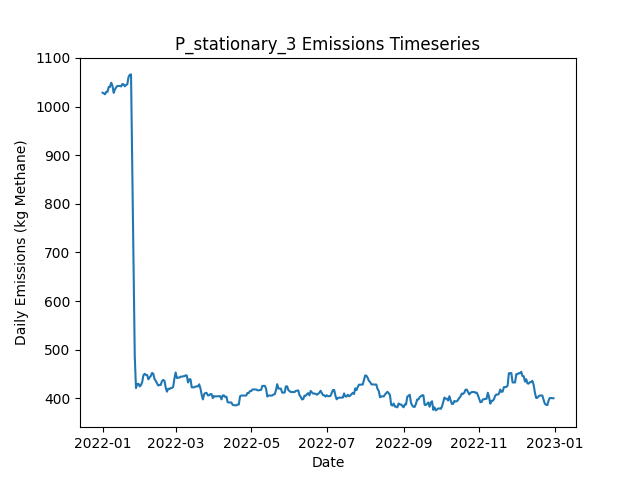

The data file committed next to this chart (first rows):
Date, Daily Emissions (Kg Methane), Daily Mitigable Emissions (Kg Methane), Daily Non-Mitigable Emissions (Kg Methan…, Daily Cost ($), Active Leaks, New Leaks, Leaks Repaired, Leaks Naturally Repaired, Leaks Tagged, Daily Repair Cost ($), Daily Natural Repair Cost ($), stationary Deployment Cost ($), stationary Sites flagged for Follow-Up, stationary Leaks tagged for repair, stationary Sites Visited, stationary Travel Time (Minutes), stationary Survey Time (Minutes), OGI_FU Deployment Cost ($), OGI_FU Sites flagged for Follow-Up, OGI_FU Leaks tagged for repair, OGI_FU Sites Visited, OGI_FU Travel Time (Minutes), OGI_FU Survey Time (Minutes)
2022-01-01, 1028, 688.2, 340.2, 6030, 372, 376, 0, 4, 0.00000, 0.00000, 800, 6030, 0, , 10, 0, 0, 0.00000, , 0, 0, 0, 0
2022-01-02, 1027, 688.7, 338.5, 30, 374, 3, 0, 0, 0.00000, 0.00000, 0.00000, 30, 0, , 10, 0, 0, 0.00000, , 0, 0, 0, 0
2022-01-03, 1025, 688.7, 336.5, 30, 373, 0, 0, 0, 0.00000, 0.00000, 0.00000, 30, 0, , 10, 0, 0, 0.00000, , 0, 0, 0, 0
2022-01-04, 1030, 686, 344.3, 30, 372, 1, 0, 1, 0.00000, 0.00000, 200, 30, 0, , 10, 0, 0, 0.00000, , 0, 0, 0, 0
2022-01-05, 1030, 677.7, 352.6, 30, 372, 1, 0, 1, 0.00000, 0.00000, 200, 30, 0, , 10, 0, 0, 0.00000, , 0, 0, 0, 0
2022-01-06, 1040, 687.8, 352.6, 30, 373, 2, 0, 1, 0.00000, 0.00000, 200, 30, 0, , 10, 0, 0, 0.00000, , 0, 0, 0, 0
2022-01-07, 1040, 687.8, 352.6, 30, 373, 1, 0, 1, 0.00000, 0.00000, 200, 30, 0, , 10, 0, 0, 0.00000, , 0, 0, 0, 0
2022-01-08, 1049, 696.5, 352.6, 30, 375, 2, 0, 0, 0.00000, 0.00000, 0.00000, 30, 0, , 10, 0, 0, 0.00000, , 0, 0, 0, 0
2022-01-09, 1043, 688.2, 354.6, 30, 375, 1, 0, 1, 0.00000, 0.00000, 200, 30, 0, , 10, 0, 0, 0.00000, , 0, 0, 0, 0
2022-01-10, 1028, 673.7, 354.6, 1030, 372, 0, 0, 3, 62, 0.00000, 600, 30, 10, , 10, 0, 0, 1000, , 62, 3, 120, 360
2022-01-11, 1035, 671, 364.2, 1030, 373, 2, 0, 1, 67, 0.00000, 200, 30, 0, , 10, 0, 0, 1000, , 67, 3, 120, 360
2022-01-12, 1040, 675.5, 364.2, 1030, 374, 1, 0, 0, 63, 0.00000, 0.00000, 30, 0, , 10, 0, 0, 1000, , 63, 3, 120, 360
2022-01-13, 1042, 678.2, 364.2, 530, 375, 1, 0, 0, 26, 0.00000, 0.00000, 30, 0, , 10, 0, 0, 500, , 26, 1, 30, 120
2022-01-14, 1042, 678.2, 364.2, 30, 375, 0, 0, 0, 0.00000, 0.00000, 0.00000, 30, 0, , 10, 0, 0, 0.00000, , 0, 0, 0, 0
2022-01-15, 1042, 678.2, 364.2, 30, 375, 0, 0, 0, 0.00000, 0.00000, 0.00000, 30, 0, , 10, 0, 0, 0.00000, , 0, 0, 0, 0
2022-01-16, 1041, 677.7, 363.7, 30, 373, 0, 0, 1, 0.00000, 0.00000, 200, 30, 0, , 10, 0, 0, 0.00000, , 0, 0, 0, 0
2022-01-17, 1046, 680.4, 365.9, 30, 376, 3, 0, 0, 0.00000, 0.00000, 0.00000, 30, 0, , 10, 0, 0, 0.00000, , 0, 0, 0, 0
2022-01-18, 1046, 680.4, 365.3, 30, 375, 0, 0, 0, 0.00000, 0.00000, 0.00000, 30, 0, , 10, 0, 0, 0.00000, , 0, 0, 0, 0
2022-01-19, 1042, 680.4, 361.3, 1030, 373, 0, 0, 0, 71, 0.00000, 0.00000, 30, 10, , 10, 0, 0, 1000, , 71, 3, 120, 360
2022-01-20, 1044, 683.1, 361.3, 1030, 374, 1, 0, 0, 63, 0.00000, 0.00000, 30, 0, , 10, 0, 0, 1000, , 63, 3, 120, 360
2022-01-21, 1046, 684.6, 361.3, 1030, 375, 1, 0, 0, 66, 0.00000, 0.00000, 30, 0, , 10, 0, 0, 1000, , 66, 3, 120, 360
2022-01-22, 1061, 701.6, 359.3, 530, 377, 3, 0, 0, 18, 0.00000, 0.00000, 30, 0, , 10, 0, 0, 500, , 18, 1, 30, 120
2022-01-23, 1065, 706.1, 359.3, 30, 378, 1, 0, 0, 0.00000, 0.00000, 0.00000, 30, 0, , 10, 0, 0, 0.00000, , 0, 0, 0, 0
2022-01-24, 1066, 709.2, 356.9, 30, 378, 2, 0, 0, 0.00000, 0.00000, 0.00000, 30, 0, , 10, 0, 0, 0.00000, , 0, 0, 0, 0
2022-01-25, 869.9, 511, 358.9, 11030, 324, 1, 55, 0, 0.00000, 11000, 0.00000, 30, 0, , 10, 0, 0, 0.00000, , 0, 0, 0, 0
2022-01-26, 656.5, 296.7, 359.8, 11630, 269, 3, 58, 0, 0.00000, 11600, 0.00000, 30, 0, , 10, 0, 0, 0.00000, , 0, 0, 0, 0
2022-01-27, 486.9, 127.1, 359.8, 10030, 220, 1, 50, 0, 0.00000, 10000, 0.00000, 30, 0, , 10, 0, 0, 0.00000, , 0, 0, 0, 0
2022-01-28, 421.2, 53.18, 368.1, 5830, 197, 1, 24, 0, 15, 4800, 0.00000, 30, 10, , 10, 0, 0, 1000, , 15, 3, 120, 360
2022-01-29, 429.5, 53.18, 376.3, 1030, 198, 1, 0, 0, 9, 0.00000, 0.00000, 30, 0, , 10, 0, 0, 1000, , 9, 3, 120, 360
2022-01-30, 430, 53.63, 376.3, 1030, 199, 1, 0, 0, 17, 0.00000, 0.00000, 30, 0, , 10, 0, 0, 1000, , 17, 3, 120, 360
2022-01-31, 424.6, 56.53, 368.1, 530, 200, 2, 0, 0, 6, 0.00000, 0.00000, 30, 0, , 10, 0, 0, 500, , 6, 1, 30, 120
2022-02-01, 427.3, 59.21, 368.1, 30, 201, 1, 0, 0, 0.00000, 0.00000, 0.00000, 30, 0, , 10, 0, 0, 0.00000, , 0, 0, 0, 0
2022-02-02, 433.3, 65.25, 368.1, 30, 202, 1, 0, 0, 0.00000, 0.00000, 0.00000, 30, 0, , 10, 0, 0, 0.00000, , 0, 0, 0, 0
2022-02-03, 447.6, 79.55, 368.1, 30, 204, 2, 0, 0, 0.00000, 0.00000, 0.00000, 30, 0, , 10, 0, 0, 0.00000, , 0, 0, 0, 0
2022-02-04, 450.5, 84.46, 366.1, 30, 204, 2, 0, 1, 0.00000, 0.00000, 200, 30, 0, , 10, 0, 0, 0.00000, , 0, 0, 0, 0
2022-02-05, 448.1, 81.56, 366.5, 230, 203, 1, 1, 1, 0.00000, 200, 200, 30, 0, , 10, 0, 0, 0.00000, , 0, 0, 0, 0
2022-02-06, 448.1, 81.56, 366.5, 1030, 203, 0, 0, 0, 18, 0.00000, 0.00000, 30, 10, , 10, 0, 0, 1000, , 18, 3, 120, 360
2022-02-07, 439.2, 81.56, 357.6, 1030, 202, 0, 0, 0, 16, 0.00000, 0.00000, 30, 0, , 10, 0, 0, 1000, , 16, 3, 120, 360
2022-02-08, 443.1, 83.35, 359.8, 1030, 206, 4, 0, 0, 19, 0.00000, 0.00000, 30, 0, , 10, 0, 0, 1000, , 19, 3, 120, 360
2022-02-09, 446, 86.25, 359.8, 530, 208, 2, 0, 0, 3, 0.00000, 0.00000, 30, 0, , 10, 0, 0, 500, , 3, 1, 30, 120
2022-02-10, 452.3, 92.28, 360, 30, 210, 3, 0, 1, 0.00000, 0.00000, 200, 30, 0, , 10, 0, 0, 0.00000, , 0, 0, 0, 0
2022-02-11, 450.3, 92.28, 358, 30, 209, 0, 0, 0, 0.00000, 0.00000, 0.00000, 30, 0, , 10, 0, 0, 0.00000, , 0, 0, 0, 0
2022-02-12, 439.6, 79.1, 360.5, 630, 209, 3, 3, 0, 0.00000, 600, 0.00000, 30, 0, , 10, 0, 0, 0.00000, , 0, 0, 0, 0
2022-02-13, 436, 76.2, 359.8, 230, 208, 2, 1, 0, 0.00000, 200, 0.00000, 30, 0, , 10, 0, 0, 0.00000, , 0, 0, 0, 0
2022-02-14, 430.8, 71.06, 359.8, 630, 207, 2, 3, 0, 0.00000, 600, 0.00000, 30, 0, , 10, 0, 0, 0.00000, , 0, 0, 0, 0
2022-02-15, 426.4, 66.59, 359.8, 1230, 206, 1, 1, 0, 17, 200, 0.00000, 30, 10, , 10, 0, 0, 1000, , 17, 3, 120, 360
2022-02-16, 427.7, 65.92, 361.8, 1030, 205, 1, 0, 2, 10, 0.00000, 400, 30, 0, , 10, 0, 0, 1000, , 10, 3, 120, 360
2022-02-17, 427.7, 65.92, 361.8, 1030, 205, 0, 0, 0, 19, 0.00000, 0.00000, 30, 0, , 10, 0, 0, 1000, , 19, 3, 120, 360
2022-02-18, 435.5, 71.73, 363.7, 530, 206, 2, 0, 1, 7, 0.00000, 200, 30, 0, , 10, 0, 0, 500, , 7, 1, 30, 120
2022-02-19, 437.9, 71.73, 366.2, 30, 208, 2, 0, 0, 0.00000, 0.00000, 0.00000, 30, 0, , 10, 0, 0, 0.00000, , 0, 0, 0, 0
2022-02-20, 436.1, 71.95, 364.2, 30, 208, 1, 0, 0, 0.00000, 0.00000, 0.00000, 30, 0, , 10, 0, 0, 0.00000, , 0, 0, 0, 0
2022-02-21, 421.8, 57.65, 364.2, 630, 206, 1, 3, 0, 0.00000, 600, 0.00000, 30, 0, , 10, 0, 0, 0.00000, , 0, 0, 0, 0
2022-02-22, 413.8, 49.61, 364.2, 830, 203, 1, 4, 0, 0.00000, 800, 0.00000, 30, 0, , 10, 0, 0, 0.00000, , 0, 0, 0, 0
2022-02-23, 419.8, 55.64, 364.2, 630, 201, 1, 3, 0, 0.00000, 600, 0.00000, 30, 0, , 10, 0, 0, 0.00000, , 0, 0, 0, 0
2022-02-24, 419.2, 55.64, 363.5, 1030, 200, 0, 0, 0, 15, 0.00000, 0.00000, 30, 10, , 10, 0, 0, 1000, , 15, 3, 120, 360
2022-02-25, 421.1, 55.64, 365.5, 1030, 201, 1, 0, 0, 11, 0.00000, 0.00000, 30, 0, , 10, 0, 0, 1000, , 11, 3, 120, 360
2022-02-26, 421.4, 55.64, 365.7, 1030, 202, 1, 0, 0, 17, 0.00000, 0.00000, 30, 0, , 10, 0, 0, 1000, , 17, 3, 120, 360
2022-02-27, 423.5, 55.42, 368.1, 530, 203, 2, 0, 1, 5, 0.00000, 200, 30, 0, , 10, 0, 0, 500, , 5, 1, 30, 120
2022-02-28, 440.3, 63.24, 377.1, 30, 204, 2, 0, 1, 0.00000, 0.00000, 200, 30, 0, , 10, 0, 0, 0.00000, , 0, 0, 0, 0
2022-03-01, 453.3, 76.2, 377.1, 30, 206, 3, 0, 1, 0.00000, 0.00000, 200, 30, 0, , 10, 0, 0, 0.00000, , 0, 0, 0, 0
... 305 more rows
